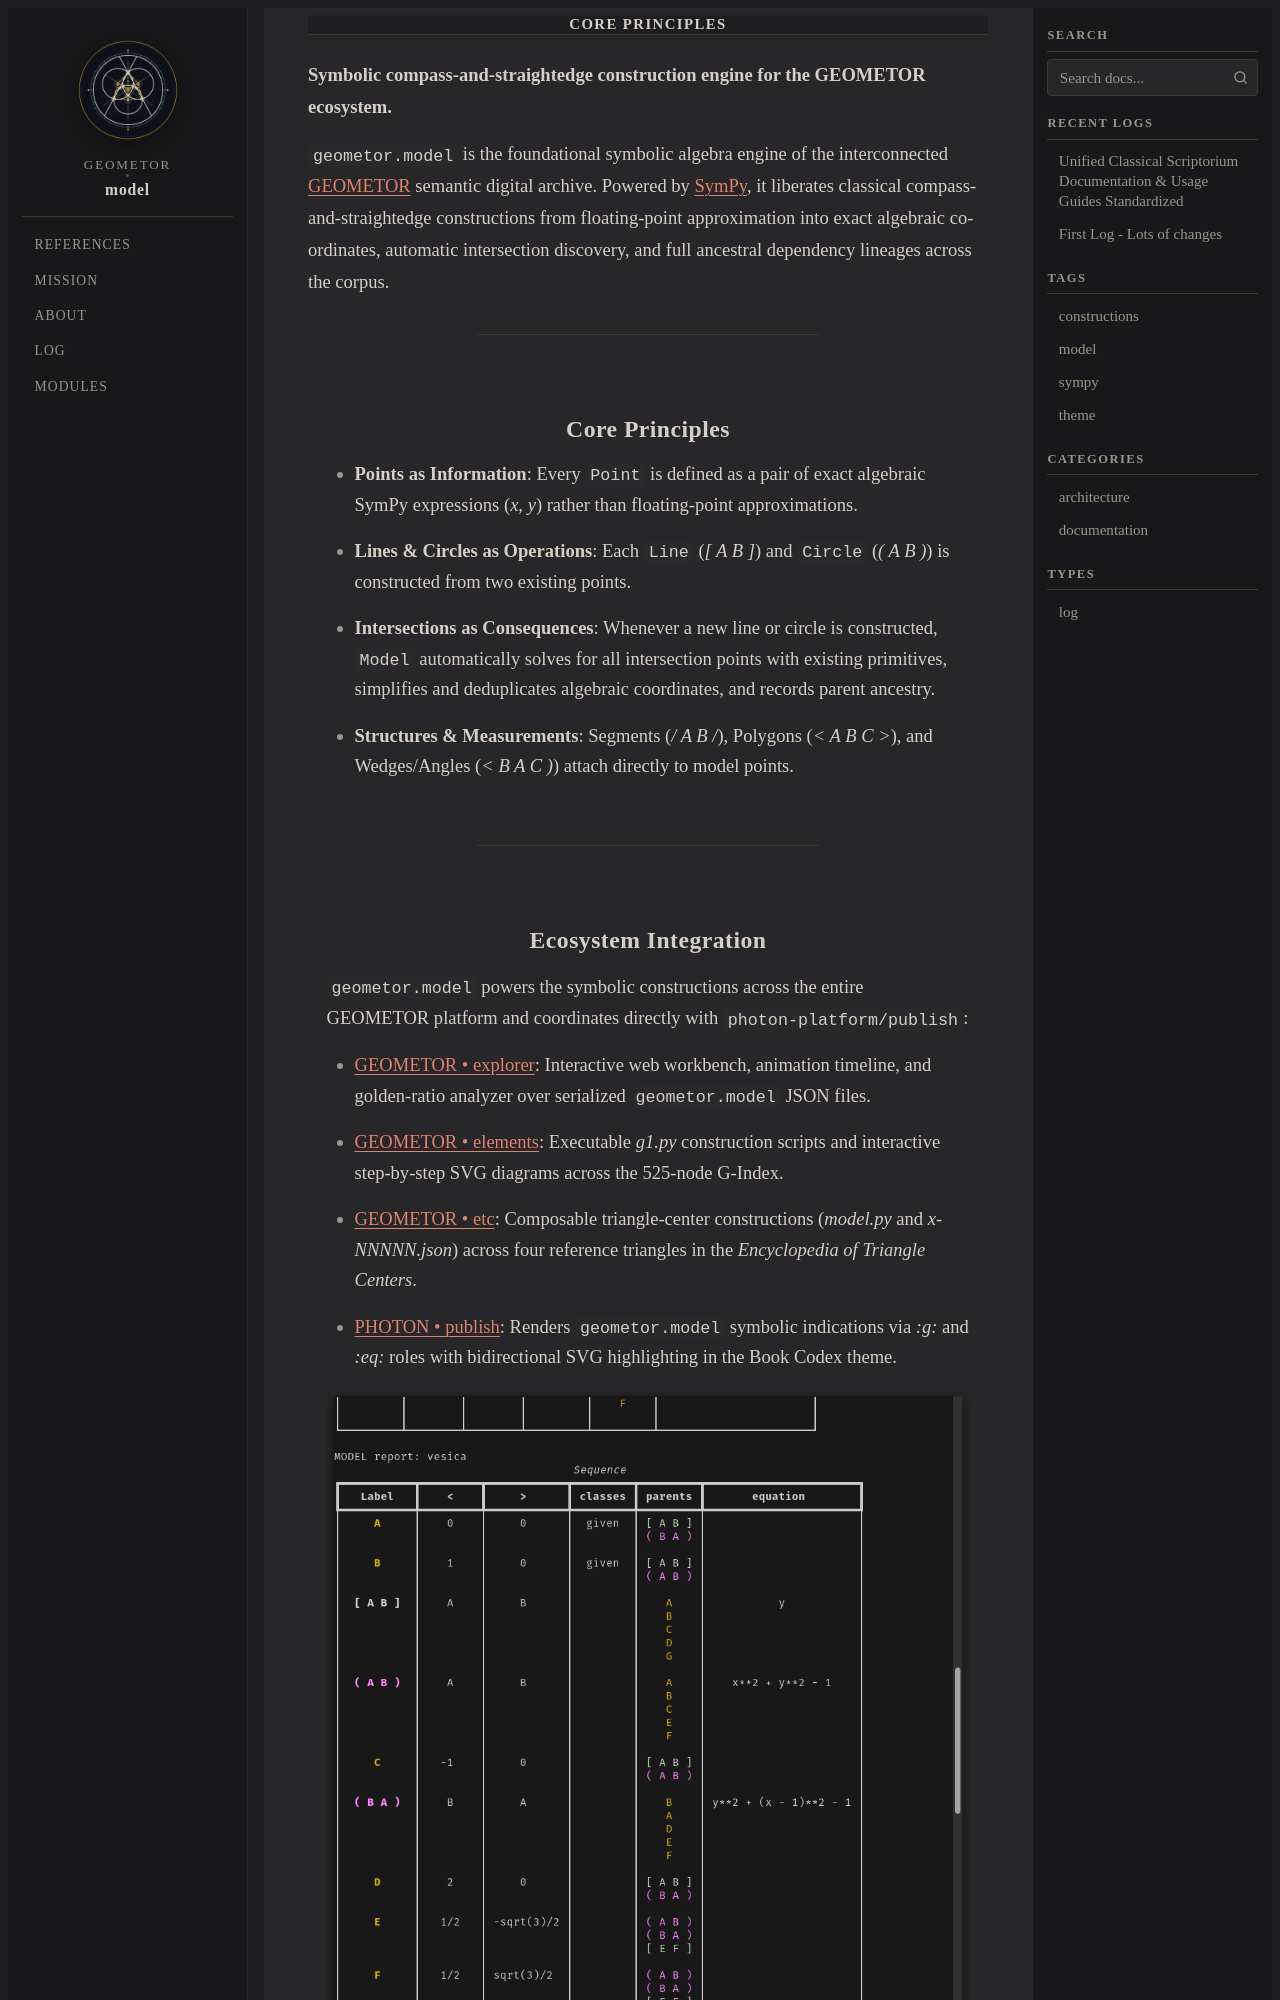

repository: geometor/model · page: intro.html · generator: sphinx

**Symbolic compass-and-straightedge construction engine for the GEOMETOR ecosystem.**

``geometor.model`` is the foundational symbolic algebra engine of the interconnected `GEOMETOR <https://geometor.com/books/>`_ semantic digital archive. Powered by `SymPy <https://docs.sympy.org>`_, it liberates classical compass-and-straightedge constructions from floating-point approximation into exact algebraic coordinates, automatic intersection discovery, and full ancestral dependency lineages across the corpus.

----

Core Principles
---------------

- **Points as Information**: Every ``Point`` is defined as a pair of exact algebraic SymPy expressions (`x`, `y`) rather than floating-point approximations.
- **Lines & Circles as Operations**: Each ``Line`` (`[ A B ]`) and ``Circle`` (`( A B )`) is constructed from two existing points.
- **Intersections as Consequences**: Whenever a new line or circle is constructed, ``Model`` automatically solves for all intersection points with existing primitives, simplifies and deduplicates algebraic coordinates, and records parent ancestry.
- **Structures & Measurements**: Segments (`/ A B /`), Polygons (`< A B C >`), and Wedges/Angles (`< B A C )`) attach directly to model points.

----
